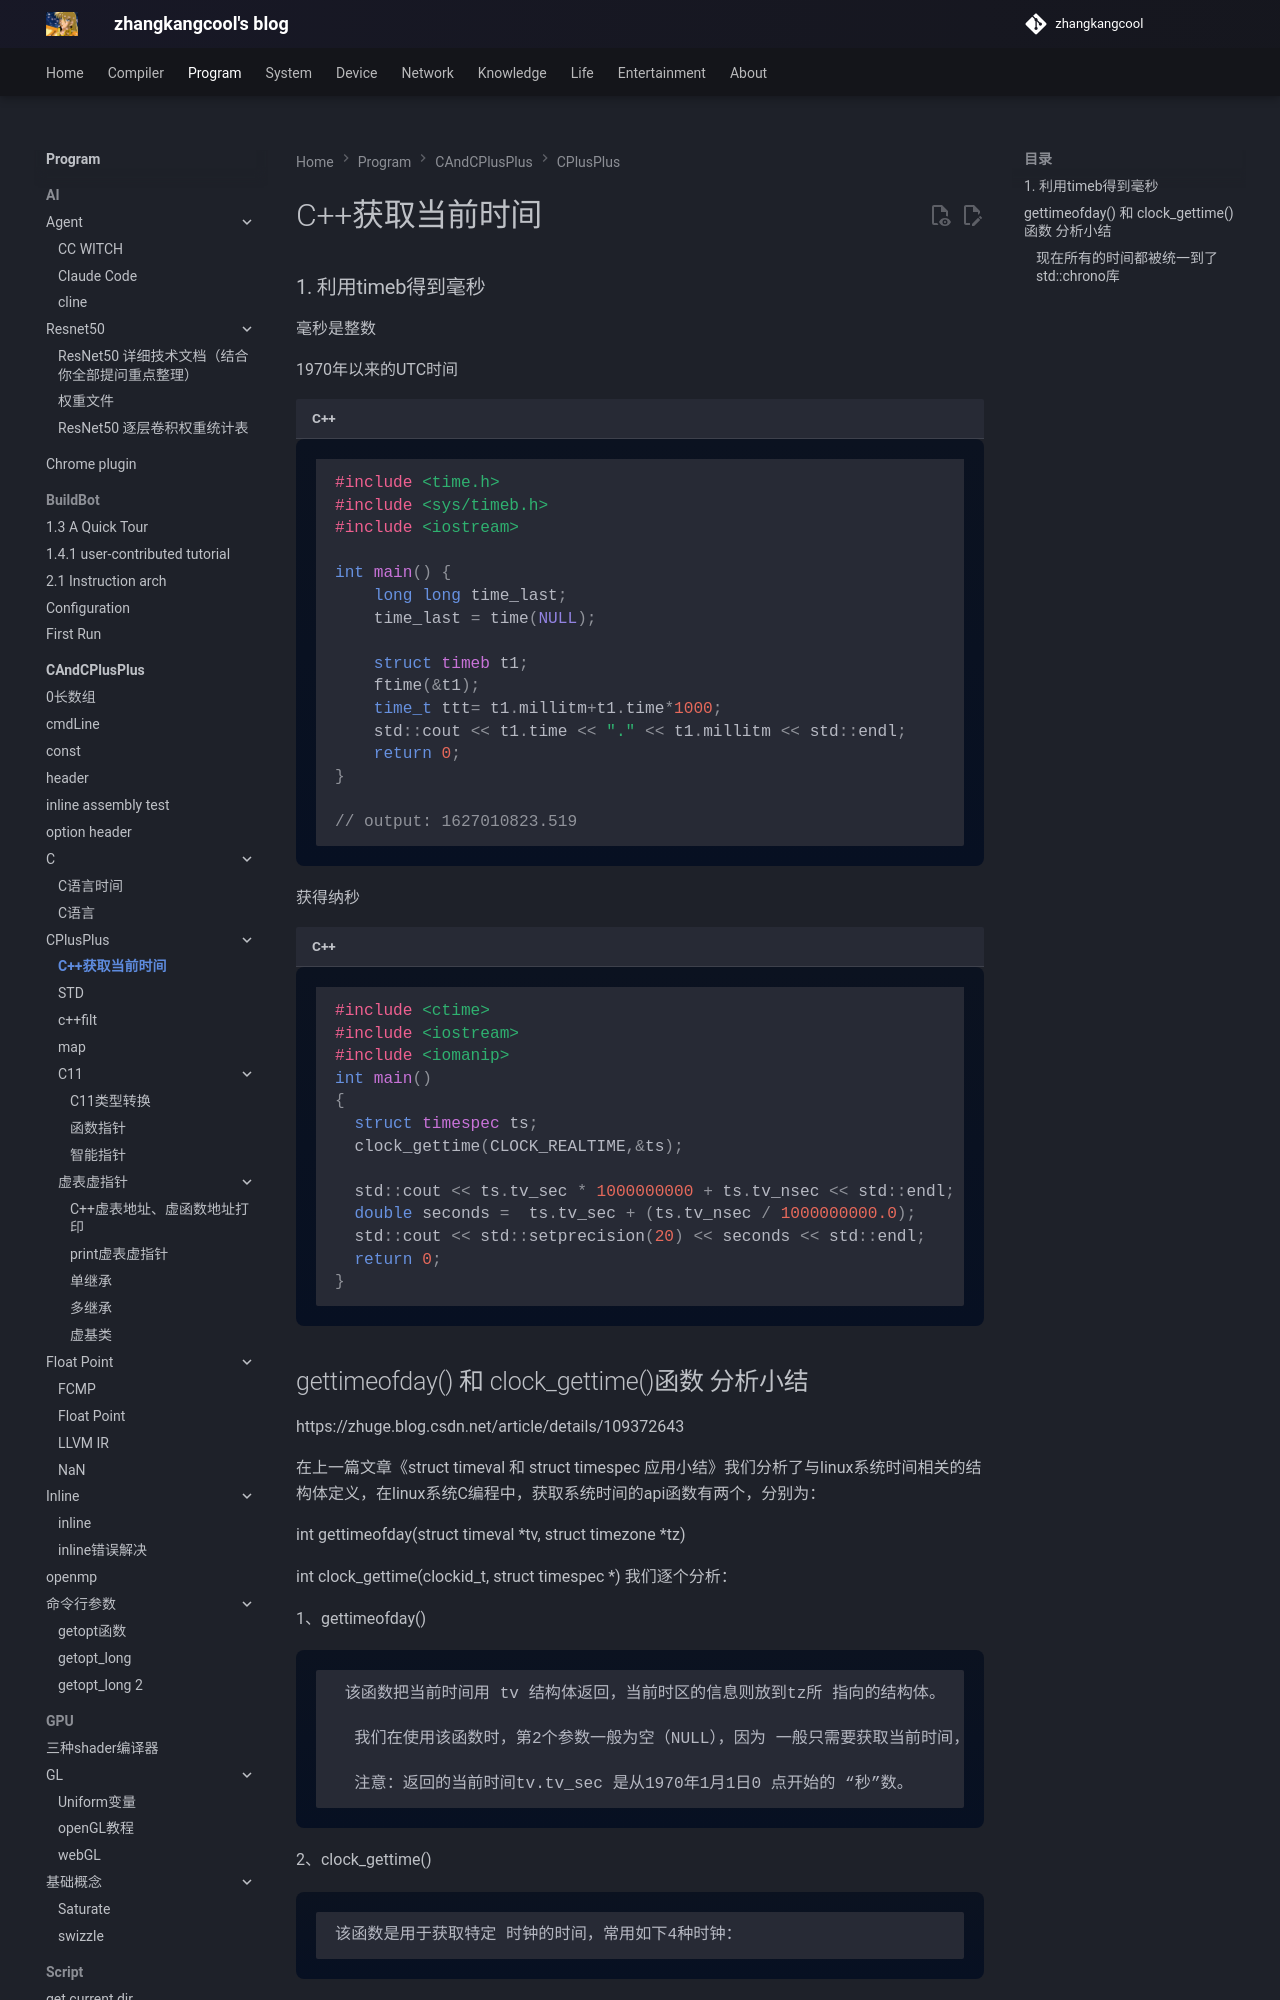

repository: zhangkangcool/zhangkangcool.github.io · page: Program/CAndCPlusPlus/CPlusPlus/C++获取当前时间/index.html · generator: mkdocs

<h1 align="center">C++获取当前时间</h1>


### 1. 利用timeb得到毫秒

毫秒是整数

1970年以来的UTC时间

```c++

#include <time.h>
#include <sys/timeb.h>
#include <iostream>

int main() {
    long long time_last;
    time_last = time(NULL);

    struct timeb t1;
    ftime(&t1);
    time_t ttt= t1.millitm+t1.time*1000;
    std::cout << t1.time << "." << t1.millitm << std::endl;
    return 0;
}

// output: 1627010823.519

```





获得纳秒

```c++
